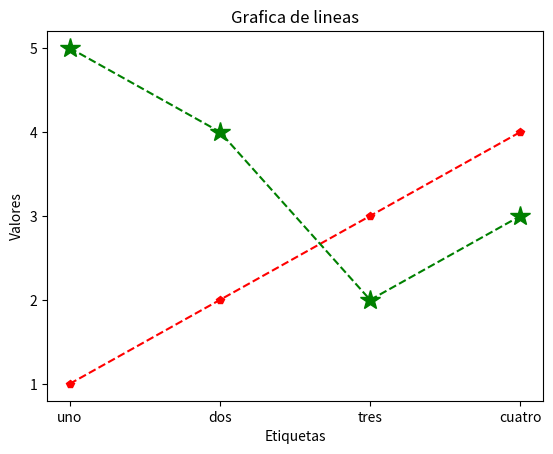
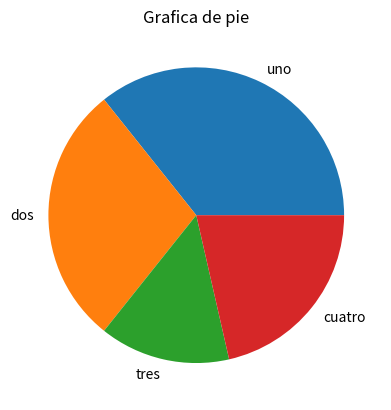
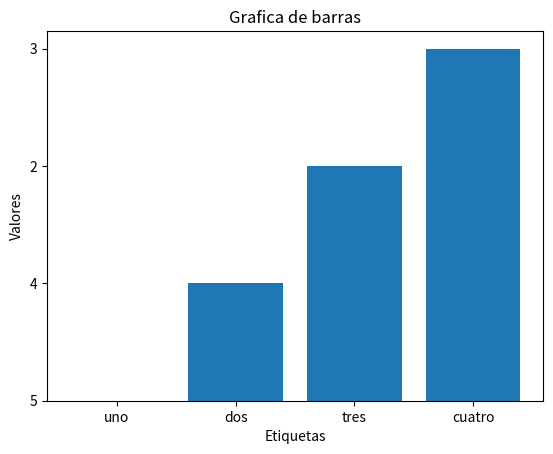

Write the Python code that produced these figures, in order.
import matplotlib.pyplot as plt
import matplotlib.path as mpath
import numpy as np

#,''
Etiquetas=['uno','dos','tres','cuatro']
Valores=['1','2','3','4']

"""Cambio de tamaño antes de crear la grafica, el tamaño sera general para todas las graficas,
solo aplica a el tamaño del primer figure.figsize
plt.rcParams["figure.figsize"] = (Largo, Altura)"""

figura1=plt.figure(1)
"""marker=> es para los puntos de interseccion
color=> es para el color de linea y scatter que contenga la figura
linestyle=> es para el estilo de la linea donde solo acepta:
'-', '--', '-.', ':', 'None', ' ', '', 'solid', 'dashed', 'dashdot', 'dotted'
"""

plt.plot(Etiquetas,Valores,marker="p",linestyle="--",color="red", label="rojo")
plt.xlabel('Etiquetas')
plt.ylabel('Valores')
plt.title('Grafica de lineas')

"""Agregamos otra grafica en la misma figura"""

Valores=['5','4','2','3']

plt.plot(Etiquetas,Valores,'--g', marker="*", markersize=15, label="verde")
plt.show()


figura2=plt.figure(2)
plt.pie(Valores,labels=Etiquetas)
plt.title('Grafica de pie')

figura3=plt.figure(3)
plt.bar(Etiquetas,Valores)
plt.xlabel('Etiquetas')
plt.ylabel('Valores')
plt.title('Grafica de barras')

"""Cambio de tamaño despues de crear la grafica, usando la grafica 1
NombreVarriable=plt.figure(NumeroDeFigura)
NombreVariable.set_size_inches(Largo, Altura)"""

#figura1.set_size_inches(10,5)
#figura2.set_size_inches(5,5)
#figura3.set_size_inches(10,5)



#plt.show()


